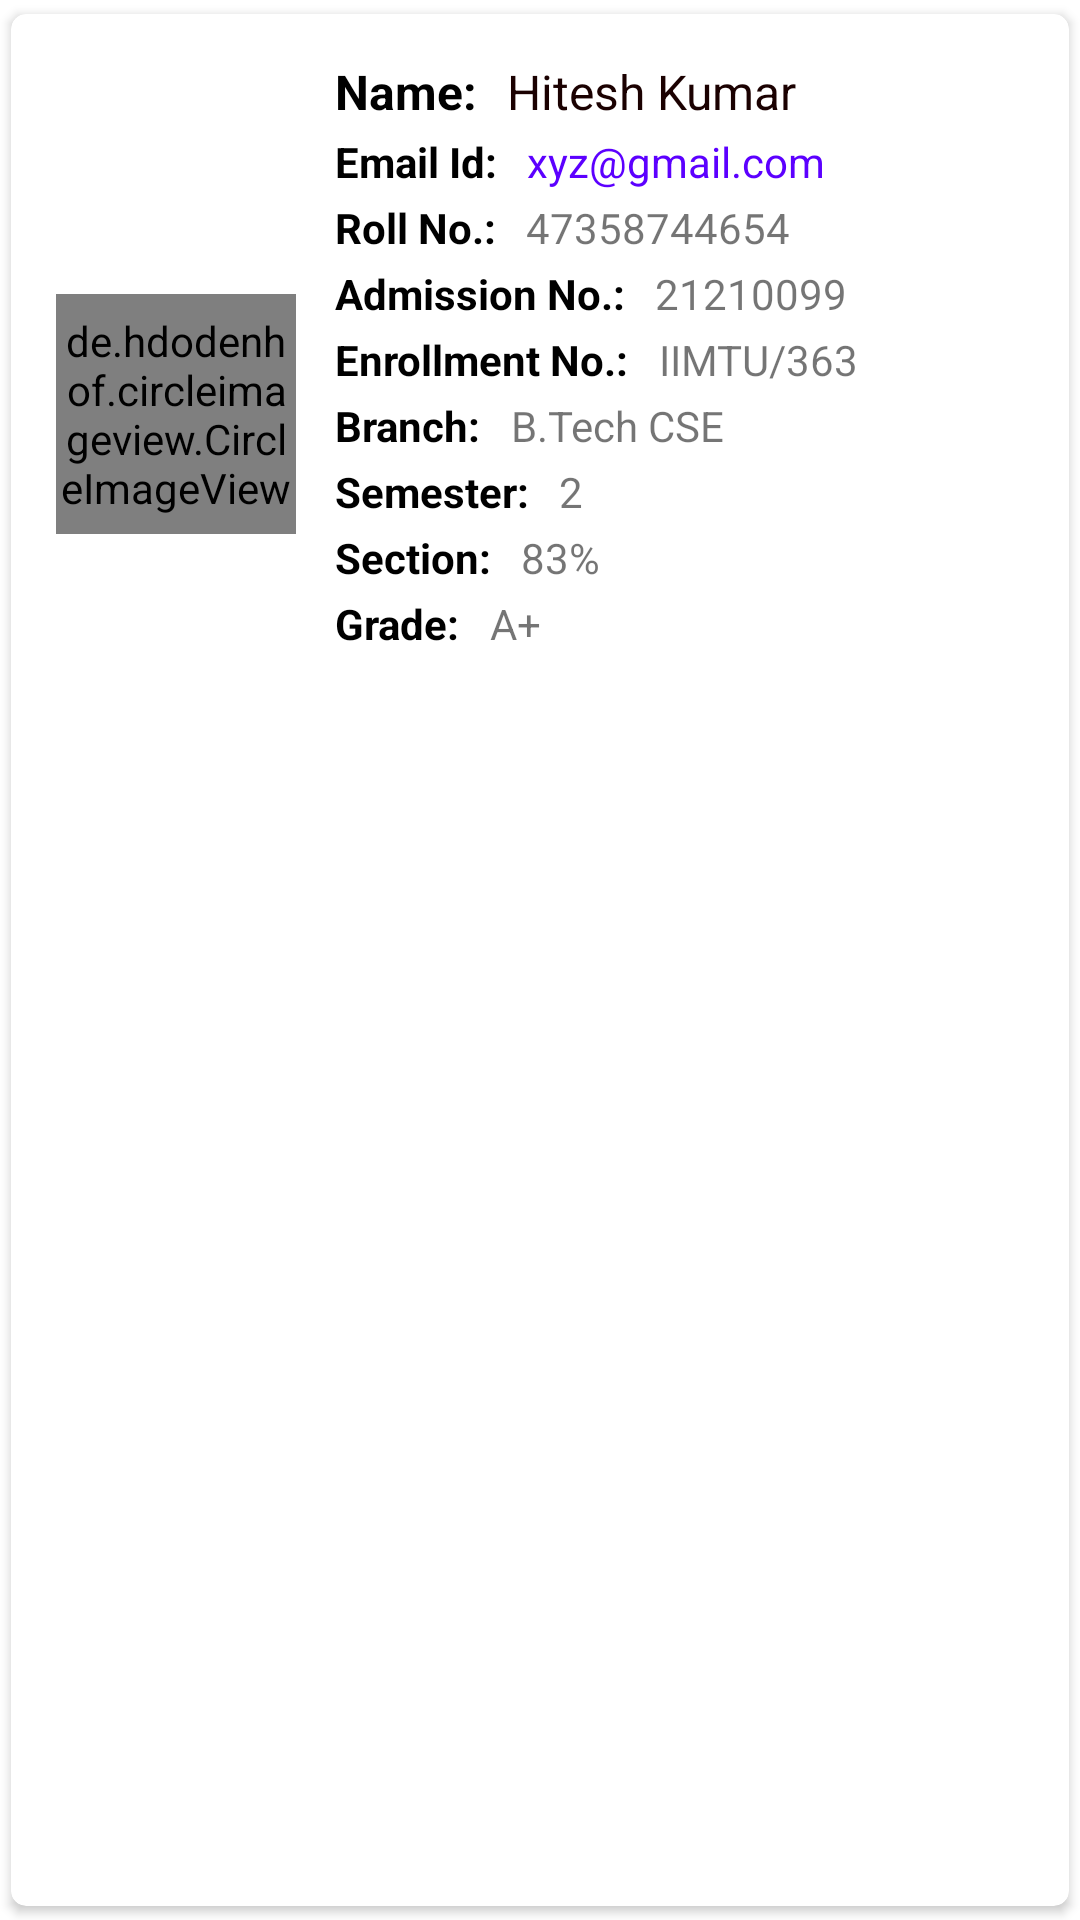

Android layout source for this screen:
<!-- AndroidManifest.xml: application theme Theme.IIMTUFaculty -->
<!-- res/layout/singlerowstudent.xml -->
<?xml version="1.0" encoding="utf-8"?>
<androidx.cardview.widget.CardView xmlns:android="http://schemas.android.com/apk/res/android"
    android:layout_width="match_parent"
    android:layout_height="wrap_content"
    xmlns:app="http://schemas.android.com/apk/res-auto"
    app:cardCornerRadius="5dp"
    android:elevation="5dp"
    app:cardUseCompatPadding="true">

    <LinearLayout
        android:layout_width="match_parent"
        android:layout_height="314dp"
        android:orientation="vertical"
        android:padding="15dp">


        <LinearLayout
            android:layout_width="match_parent"
            android:layout_height="237dp"
            android:orientation="horizontal">

            <de.hdodenhof.circleimageview.CircleImageView
                android:id="@+id/studentImage"
                android:layout_width="80dp"
                android:layout_height="80dp"
                android:layout_gravity="center_vertical"
                android:src="@drawable/manimg"
                app:civ_border_color="#FF000000"
                app:civ_border_width="1dp" />

            <androidx.appcompat.widget.LinearLayoutCompat
                android:layout_width="290dp"
                android:layout_height="237dp"
                android:layout_marginLeft="13dp"
                android:orientation="vertical">

                <LinearLayout
                    android:layout_width="wrap_content"
                    android:layout_height="wrap_content"
                    android:orientation="horizontal">

                    <TextView
                        android:layout_width="wrap_content"
                        android:layout_height="wrap_content"
                        android:text="Name:"
                        android:textColor="#000000"
                        android:textSize="16sp"
                        android:textStyle="bold" />

                    <TextView
                        android:id="@+id/studentName"
                        android:layout_width="wrap_content"
                        android:layout_height="wrap_content"
                        android:layout_marginLeft="10dp"
                        android:text="Hitesh Kumar"
                        android:textColor="#1B0101"
                        android:textSize="16sp" />

                </LinearLayout>

                <LinearLayout
                    android:layout_width="wrap_content"
                    android:layout_height="wrap_content"
                    android:layout_marginTop="3dp"
                    android:orientation="horizontal">

                    <TextView
                        android:layout_width="wrap_content"
                        android:layout_height="wrap_content"
                        android:text="Email Id:"
                        android:textColor="#000000"
                        android:textSize="14sp"
                        android:textStyle="bold" />

                    <TextView
                        android:id="@+id/studentEmail"
                        android:layout_width="wrap_content"
                        android:layout_height="wrap_content"
                        android:layout_marginLeft="10dp"
                        android:text="xyz@gmail.com"
                        android:textColor="#5C00FF"
                        android:textSize="14sp" />

                </LinearLayout>

                <LinearLayout
                    android:layout_width="wrap_content"
                    android:layout_height="wrap_content"
                    android:layout_marginTop="3dp"
                    android:orientation="horizontal">

                    <TextView
                        android:layout_width="wrap_content"
                        android:layout_height="wrap_content"
                        android:text="Roll No.:"
                        android:textColor="#000000"
                        android:textSize="14sp"
                        android:textStyle="bold" />

                    <TextView
                        android:id="@+id/studentRollNumber"
                        android:layout_width="wrap_content"
                        android:layout_height="wrap_content"
                        android:layout_marginLeft="10dp"
                        android:text="47358744654"
                        android:textSize="14sp" />

                </LinearLayout>

                <LinearLayout
                    android:layout_width="wrap_content"
                    android:layout_height="wrap_content"
                    android:layout_marginTop="3dp"
                    android:orientation="horizontal">

                    <TextView
                        android:layout_width="wrap_content"
                        android:layout_height="wrap_content"
                        android:text="Admission No.:"
                        android:textColor="#000000"
                        android:textSize="14sp"
                        android:textStyle="bold" />

                    <TextView
                        android:id="@+id/studentAdmissionNumber"
                        android:layout_width="wrap_content"
                        android:layout_height="wrap_content"
                        android:layout_marginLeft="10dp"
                        android:text="21210099"
                        android:textSize="14sp" />

                </LinearLayout>

                <LinearLayout
                    android:layout_width="wrap_content"
                    android:layout_height="wrap_content"
                    android:layout_marginTop="3dp"
                    android:orientation="horizontal">

                    <TextView
                        android:layout_width="wrap_content"
                        android:layout_height="wrap_content"
                        android:text="Enrollment No.:"
                        android:textColor="#000000"
                        android:textSize="14sp"
                        android:textStyle="bold" />

                    <TextView
                        android:id="@+id/studentEnrollmentNumber"
                        android:layout_width="wrap_content"
                        android:layout_height="wrap_content"
                        android:layout_marginLeft="10dp"
                        android:text="IIMTU/363"
                        android:textSize="14sp" />

                </LinearLayout>

                <LinearLayout
                    android:layout_width="wrap_content"
                    android:layout_height="wrap_content"
                    android:layout_marginTop="3dp"
                    android:orientation="horizontal">

                    <TextView
                        android:layout_width="wrap_content"
                        android:layout_height="match_parent"
                        android:text="Branch:"
                        android:textColor="#000000"
                        android:textSize="14sp"
                        android:textStyle="bold" />

                    <TextView
                        android:id="@+id/studentBranch"
                        android:layout_width="wrap_content"
                        android:layout_height="wrap_content"
                        android:layout_marginLeft="10dp"
                        android:text="B.Tech CSE"
                        android:textSize="14sp" />

                </LinearLayout>

                <LinearLayout
                    android:layout_width="wrap_content"
                    android:layout_height="wrap_content"
                    android:layout_marginTop="3dp"
                    android:orientation="horizontal">

                    <TextView
                        android:layout_width="wrap_content"
                        android:layout_height="wrap_content"
                        android:text="Semester:"
                        android:textColor="#000000"
                        android:textSize="14sp"
                        android:textStyle="bold" />

                    <TextView
                        android:id="@+id/studentSemester"
                        android:layout_width="wrap_content"
                        android:layout_height="wrap_content"
                        android:layout_marginLeft="10dp"
                        android:text="2"
                        android:textSize="14sp" />

                </LinearLayout>

                <LinearLayout
                    android:layout_width="wrap_content"
                    android:layout_height="wrap_content"
                    android:layout_marginTop="3dp"
                    android:orientation="horizontal">

                    <TextView
                        android:layout_width="wrap_content"
                        android:layout_height="wrap_content"
                        android:text="Section:"
                        android:textColor="#000000"
                        android:textSize="14sp"
                        android:textStyle="bold" />

                    <TextView
                        android:id="@+id/studentSection"
                        android:layout_width="wrap_content"
                        android:layout_height="wrap_content"
                        android:layout_marginLeft="10dp"
                        android:text="83%"
                        android:textSize="14sp" />

                </LinearLayout>

                <LinearLayout
                    android:layout_width="wrap_content"
                    android:layout_height="wrap_content"
                    android:layout_marginTop="3dp"
                    android:orientation="horizontal">

                    <TextView
                        android:layout_width="wrap_content"
                        android:layout_height="wrap_content"
                        android:text="Grade:"
                        android:textColor="#000000"
                        android:textSize="14sp"
                        android:textStyle="bold" />

                    <TextView
                        android:id="@+id/studentGrade"
                        android:layout_width="wrap_content"
                        android:layout_height="wrap_content"
                        android:layout_marginLeft="10dp"
                        android:text="A+"
                        android:textSize="14sp" />

                </LinearLayout>


            </androidx.appcompat.widget.LinearLayoutCompat>


        </LinearLayout>

        <LinearLayout
            android:layout_width="match_parent"
            android:layout_height="wrap_content"
            android:orientation="horizontal">

            <ImageView
                android:id="@+id/studentEdit"
                android:layout_width="180dp"
                android:layout_height="30dp"
                android:src="@drawable/edit" />

            <ImageView
                android:id="@+id/studentDelete"
                android:layout_width="wrap_content"
                android:layout_height="25dp"
                android:src="@drawable/delete" />
        </LinearLayout>
    </LinearLayout>



</androidx.cardview.widget.CardView>
<!-- resources referenced by this layout -->
<resources>
  <style name="Theme.IIMTUFaculty" parent="Theme.MaterialComponents.DayNight.NoActionBar">
          
          <item name="colorPrimary">#6200EE</item>
          <item name="colorPrimaryVariant">#6200EE</item>
          <item name="colorOnPrimary">@color/white</item>
          
          <item name="colorSecondary">@color/teal_200</item>
          <item name="colorSecondaryVariant">@color/teal_700</item>
          <item name="colorOnSecondary">@color/black</item>
          
          <item name="android:statusBarColor" tools:targetApi="l">?attr/colorPrimaryVariant</item>
          
      </style>
  <color name="white">#FFFFFFFF</color>
  <color name="teal_200">#FF03DAC5</color>
  <color name="teal_700">#FF018786</color>
  <color name="black">#FF000000</color>
</resources>
